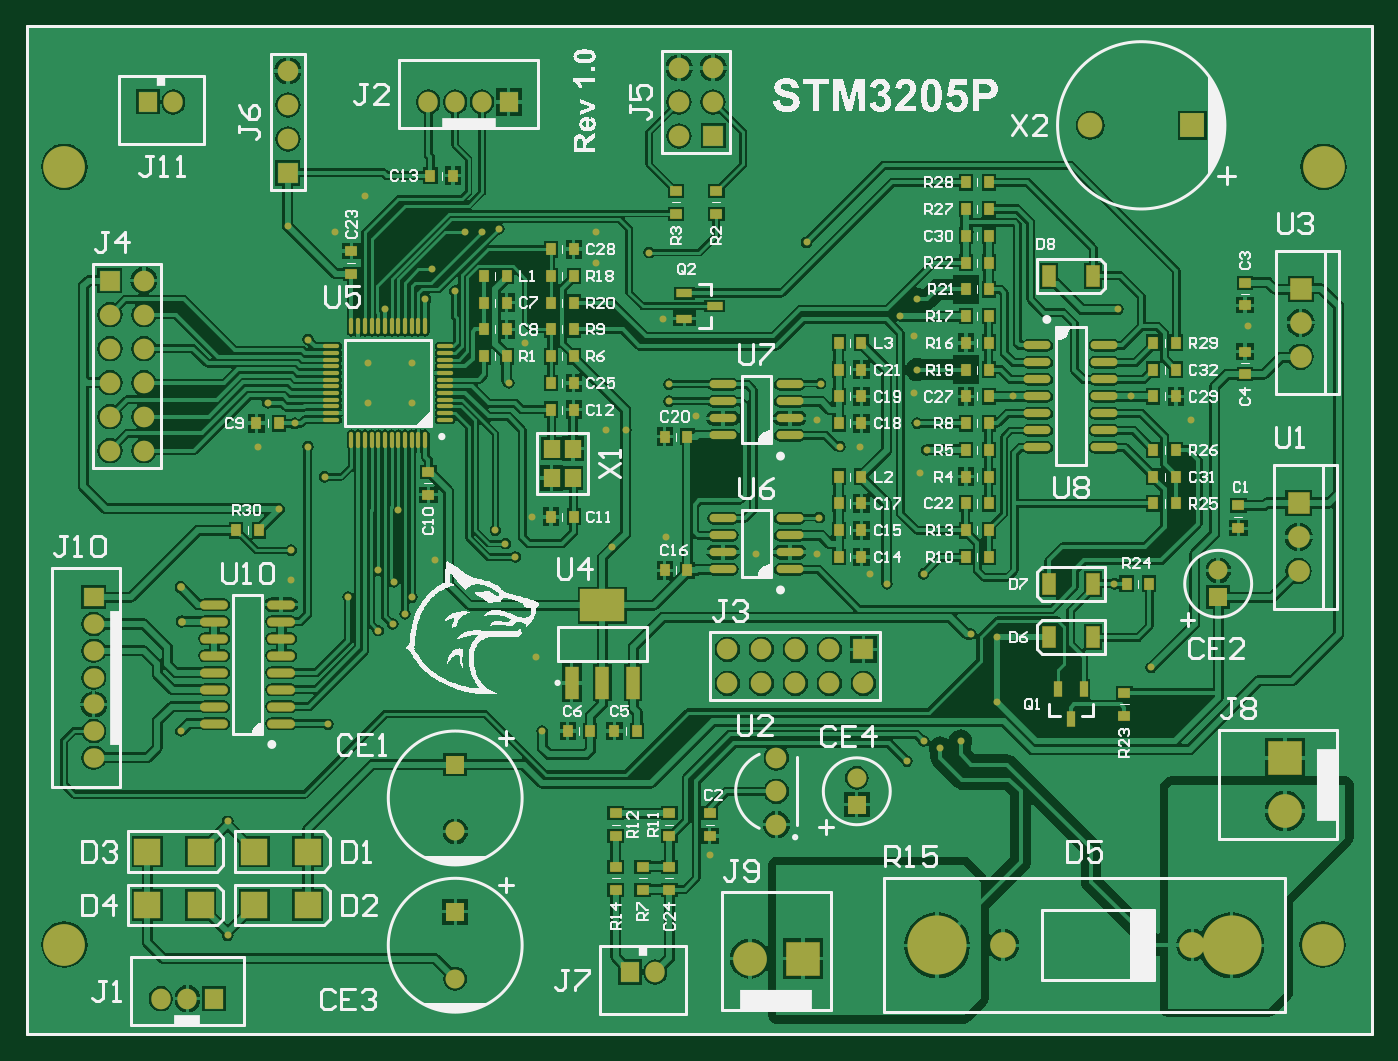
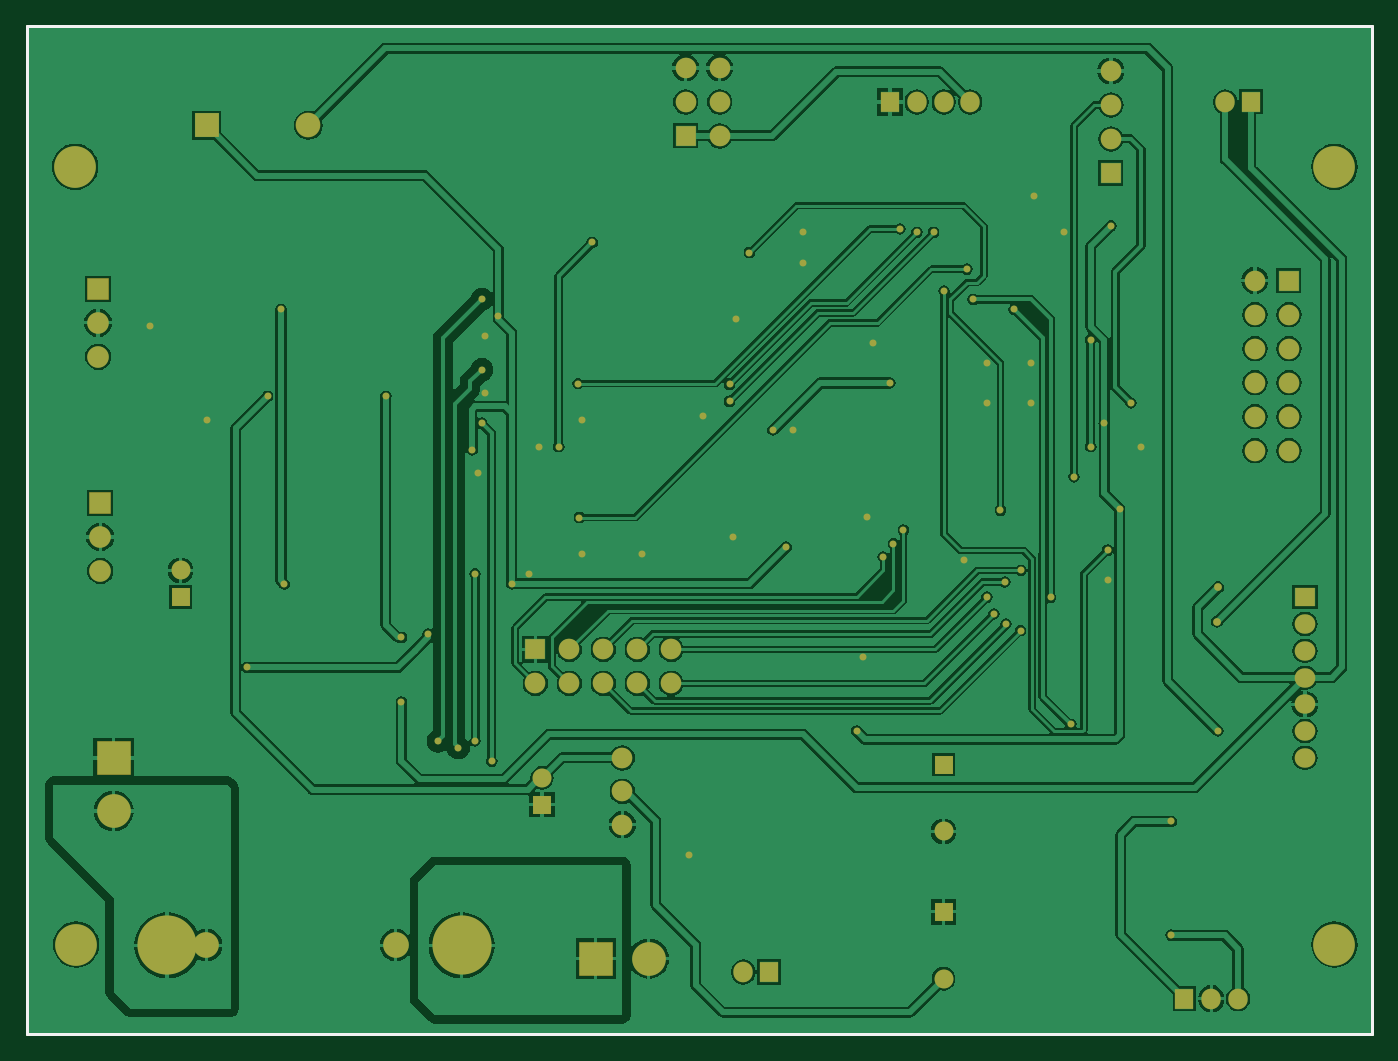
Circuit board: 9 layer files. Board 100.5 x 75.3 mm.
- bottom_copper: STM3205P_PCB.GBL (70867 bytes)
- bottom_silk: STM3205P_PCB.GBO (252 bytes)
- paste: STM3205P_PCB.GBP (250 bytes)
- bottom_mask: STM3205P_PCB.GBS (4535 bytes)
- outline: STM3205P_PCB.GM1 (255 bytes)
- top_copper: STM3205P_PCB.GTL (134738 bytes)
- top_silk: STM3205P_PCB.GTO (93730 bytes)
- paste: STM3205P_PCB.GTP (5210 bytes)
- top_mask: STM3205P_PCB.GTS (9521 bytes)

=== bottom_copper: STM3205P_PCB.GBL (70867 bytes, source omitted) ===
=== bottom_silk: STM3205P_PCB.GBO ===
G04*
G04 #@! TF.GenerationSoftware,Altium Limited,Altium Designer,20.0.10 (225)*
G04*
G04 Layer_Color=32896*
%FSLAX25Y25*%
%MOIN*%
G70*
G01*
G75*
%ADD14C,0.01000*%
D14*
X0Y-148228D02*
Y148228D01*
X395669D01*
X395669Y-148228D01*
X0D02*
X395669D01*
M02*

=== paste: STM3205P_PCB.GBP ===
G04*
G04 #@! TF.GenerationSoftware,Altium Limited,Altium Designer,20.0.10 (225)*
G04*
G04 Layer_Color=128*
%FSLAX25Y25*%
%MOIN*%
G70*
G01*
G75*
%ADD14C,0.01000*%
D14*
X0Y-148228D02*
Y148228D01*
X395669D01*
X395669Y-148228D01*
X0D02*
X395669D01*
M02*

=== bottom_mask: STM3205P_PCB.GBS ===
G04*
G04 #@! TF.GenerationSoftware,Altium Limited,Altium Designer,20.0.10 (225)*
G04*
G04 Layer_Color=16711935*
%FSLAX25Y25*%
%MOIN*%
G70*
G01*
G75*
%ADD14C,0.01000*%
%ADD50C,0.17402*%
%ADD51O,0.06079X0.05679*%
%ADD52R,0.06079X0.05679*%
%ADD53C,0.05591*%
%ADD54R,0.05591X0.05591*%
%ADD55C,0.07579*%
%ADD56R,0.05679X0.06079*%
%ADD57O,0.05679X0.06079*%
%ADD58R,0.06378X0.06378*%
%ADD59C,0.06378*%
%ADD60C,0.06079*%
%ADD61R,0.07287X0.07287*%
%ADD62C,0.07287*%
%ADD63R,0.09921X0.09921*%
%ADD64C,0.09921*%
%ADD65R,0.09921X0.09921*%
%ADD66R,0.06079X0.06079*%
%ADD67R,0.06079X0.06079*%
%ADD68C,0.12284*%
%ADD69C,0.02048*%
%ADD70C,0.02279*%
%ADD71C,0.02079*%
D14*
X0Y-148228D02*
Y148228D01*
X395669D01*
X395669Y-148228D01*
X0D02*
X395669D01*
D50*
X354331Y-122047D02*
D03*
X267717D02*
D03*
D51*
X19685Y-66929D02*
D03*
Y-51181D02*
D03*
Y-43307D02*
D03*
Y-27559D02*
D03*
Y-35433D02*
D03*
Y-59055D02*
D03*
D52*
Y-19685D02*
D03*
D53*
X244094Y-72835D02*
D03*
X350394Y-11811D02*
D03*
X125984Y-88583D02*
D03*
Y-131890D02*
D03*
D54*
X244094Y-80709D02*
D03*
X350394Y-19685D02*
D03*
X125984Y-68898D02*
D03*
Y-112205D02*
D03*
D55*
X342791Y-122047D02*
D03*
X287131D02*
D03*
D56*
X177362Y-129921D02*
D03*
X35630Y125984D02*
D03*
X141732D02*
D03*
X55118Y-137795D02*
D03*
D57*
X184843Y-129921D02*
D03*
X43110Y125984D02*
D03*
X118110D02*
D03*
X133858D02*
D03*
X125984D02*
D03*
X39370Y-137795D02*
D03*
X47244D02*
D03*
D58*
X374016Y8032D02*
D03*
X374638Y71024D02*
D03*
D59*
X374016Y-1969D02*
D03*
Y-11969D02*
D03*
X374638Y61024D02*
D03*
Y51024D02*
D03*
D60*
X220472Y-66929D02*
D03*
Y-76772D02*
D03*
Y-86614D02*
D03*
X191850Y115984D02*
D03*
X201850Y125984D02*
D03*
X191850D02*
D03*
X201850Y135984D02*
D03*
X191850D02*
D03*
X76772Y125079D02*
D03*
Y115079D02*
D03*
Y135079D02*
D03*
X34409Y23425D02*
D03*
X24409D02*
D03*
X34409Y33425D02*
D03*
X24409D02*
D03*
X34409Y43425D02*
D03*
X24409D02*
D03*
X34409Y53425D02*
D03*
X24409D02*
D03*
X34409Y63425D02*
D03*
X24409D02*
D03*
X34409Y73425D02*
D03*
X216063Y-35039D02*
D03*
Y-45039D02*
D03*
X246063D02*
D03*
X236063Y-35039D02*
D03*
Y-45039D02*
D03*
X226063Y-35039D02*
D03*
Y-45039D02*
D03*
X206063Y-35039D02*
D03*
Y-45039D02*
D03*
D61*
X342717Y119095D02*
D03*
D62*
X312795D02*
D03*
D63*
X228268Y-125984D02*
D03*
D64*
X212677D02*
D03*
X370079Y-82598D02*
D03*
D65*
Y-67008D02*
D03*
D66*
X201850Y115984D02*
D03*
X76772Y105079D02*
D03*
X24409Y73425D02*
D03*
D67*
X246063Y-35039D02*
D03*
D68*
X11024Y106890D02*
D03*
Y-121850D02*
D03*
X381102D02*
D03*
X381398Y106890D02*
D03*
D69*
X256890Y62992D02*
D03*
X261811Y67913D02*
D03*
X260827Y40354D02*
D03*
X277607Y-30512D02*
D03*
X262795Y16732D02*
D03*
X260827Y57087D02*
D03*
X359252Y60039D02*
D03*
X342520Y32480D02*
D03*
X200787Y-95472D02*
D03*
X149606Y-37402D02*
D03*
X187992Y-1969D02*
D03*
X214567Y-6890D02*
D03*
X232283D02*
D03*
X248031Y-12795D02*
D03*
X196850Y33465D02*
D03*
X232283Y32480D02*
D03*
X245079Y24606D02*
D03*
X90551Y87598D02*
D03*
X100394Y37402D02*
D03*
X113189D02*
D03*
Y49213D02*
D03*
X100394D02*
D03*
X99410Y98425D02*
D03*
X187008Y62008D02*
D03*
X146653Y55118D02*
D03*
X167323Y78740D02*
D03*
Y87598D02*
D03*
X170276Y29528D02*
D03*
X148622Y3937D02*
D03*
X120079Y-8858D02*
D03*
X77756Y-14764D02*
D03*
X67913Y24606D02*
D03*
X77756Y-5906D02*
D03*
X88583Y-57087D02*
D03*
X103347Y-29528D02*
D03*
X125868Y70398D02*
D03*
X78740Y31496D02*
D03*
X70866Y37402D02*
D03*
X76772Y89567D02*
D03*
X261811Y47244D02*
D03*
X264632Y23622D02*
D03*
X263779Y-12795D02*
D03*
X268701Y-63976D02*
D03*
X274606Y-62008D02*
D03*
X151575Y-59055D02*
D03*
X258858Y-67913D02*
D03*
X285433Y-50598D02*
D03*
Y-31496D02*
D03*
X45276Y-59055D02*
D03*
X107599Y-27559D02*
D03*
X74213Y6299D02*
D03*
X330709Y-40354D02*
D03*
X263779Y-62008D02*
D03*
X172244Y-4921D02*
D03*
X252953Y-15748D02*
D03*
X176181Y29528D02*
D03*
X141732Y43307D02*
D03*
X261811Y31496D02*
D03*
X229331Y84646D02*
D03*
X233455Y43120D02*
D03*
X239173Y24606D02*
D03*
X290059Y39370D02*
D03*
X324803Y39370D02*
D03*
X319882Y-15748D02*
D03*
X320866Y64961D02*
D03*
X82677Y24606D02*
D03*
Y56102D02*
D03*
X87598Y15748D02*
D03*
X183071Y81693D02*
D03*
X119095Y76772D02*
D03*
X109252Y5906D02*
D03*
X111221Y-24606D02*
D03*
X108003Y-15203D02*
D03*
X143701Y-7874D02*
D03*
X137795Y0D02*
D03*
X140748Y-3937D02*
D03*
X103230Y-11811D02*
D03*
X113305Y-19685D02*
D03*
X233081Y3750D02*
D03*
X128937Y87598D02*
D03*
X133858D02*
D03*
X138779Y88583D02*
D03*
X117242Y67913D02*
D03*
X188919Y37933D02*
D03*
Y42933D02*
D03*
X105199Y64961D02*
D03*
X94488Y-19685D02*
D03*
D70*
X45276Y-16732D02*
D03*
X45571Y-26870D02*
D03*
D71*
X59055Y-119095D02*
D03*
Y-85630D02*
D03*
M02*

=== outline: STM3205P_PCB.GM1 ===
G04*
G04 #@! TF.GenerationSoftware,Altium Limited,Altium Designer,20.0.10 (225)*
G04*
G04 Layer_Color=16711935*
%FSLAX25Y25*%
%MOIN*%
G70*
G01*
G75*
%ADD14C,0.01000*%
D14*
X0Y-148228D02*
Y148228D01*
X395669D01*
X395669Y-148228D01*
X0D02*
X395669D01*
M02*

=== top_copper: STM3205P_PCB.GTL (134738 bytes, source omitted) ===
=== top_silk: STM3205P_PCB.GTO (93730 bytes, source omitted) ===
=== paste: STM3205P_PCB.GTP ===
G04*
G04 #@! TF.GenerationSoftware,Altium Limited,Altium Designer,20.0.10 (225)*
G04*
G04 Layer_Color=8421504*
%FSLAX25Y25*%
%MOIN*%
G70*
G01*
G75*
%ADD14C,0.01000*%
%ADD25R,0.03937X0.06299*%
%ADD26R,0.03543X0.02756*%
%ADD27R,0.02756X0.03543*%
%ADD28O,0.07874X0.02362*%
%ADD29R,0.02362X0.04528*%
%ADD30R,0.04528X0.02362*%
%ADD31R,0.07700X0.08000*%
%ADD32R,0.03937X0.09449*%
%ADD33R,0.12992X0.09449*%
%ADD34O,0.01181X0.04724*%
%ADD35O,0.04724X0.01181*%
%ADD36R,0.04724X0.05512*%
D14*
X0Y-148228D02*
Y148228D01*
X395669D01*
X395669Y-148228D01*
X0D02*
X395669D01*
D25*
X300590Y-15748D02*
D03*
X313583D02*
D03*
Y-31496D02*
D03*
X300590D02*
D03*
Y74803D02*
D03*
X313583D02*
D03*
D26*
X95472Y82087D02*
D03*
Y75394D02*
D03*
X188976Y-89961D02*
D03*
Y-83268D02*
D03*
X173228D02*
D03*
Y-89961D02*
D03*
X181102Y-99016D02*
D03*
Y-105709D02*
D03*
X188976D02*
D03*
Y-99016D02*
D03*
X173228Y-105709D02*
D03*
Y-99016D02*
D03*
X322835Y-47835D02*
D03*
Y-54528D02*
D03*
X356299Y591D02*
D03*
Y7283D02*
D03*
X200787Y-83268D02*
D03*
Y-89961D02*
D03*
X358268Y52559D02*
D03*
Y45866D02*
D03*
X358268Y66142D02*
D03*
Y72835D02*
D03*
X118110Y10433D02*
D03*
Y17126D02*
D03*
X190945Y93110D02*
D03*
Y99803D02*
D03*
X202756D02*
D03*
Y93110D02*
D03*
D27*
X134449Y66929D02*
D03*
X141142D02*
D03*
X282874Y7874D02*
D03*
X276181D02*
D03*
Y15748D02*
D03*
X282874D02*
D03*
X276181Y23622D02*
D03*
X282874D02*
D03*
X160827Y51181D02*
D03*
X154134D02*
D03*
X276181Y31496D02*
D03*
X282874D02*
D03*
X160827Y59055D02*
D03*
X154134D02*
D03*
X276181Y-7874D02*
D03*
X282874D02*
D03*
X160827Y43307D02*
D03*
X154134D02*
D03*
X282874Y0D02*
D03*
X276181D02*
D03*
X337992Y15748D02*
D03*
X331299D02*
D03*
X330118Y-15748D02*
D03*
X323425D02*
D03*
X331299Y7874D02*
D03*
X337992D02*
D03*
Y23622D02*
D03*
X331299D02*
D03*
Y47244D02*
D03*
X337992D02*
D03*
X276181Y94488D02*
D03*
X282874D02*
D03*
Y102362D02*
D03*
X276181D02*
D03*
X337992Y55118D02*
D03*
X331299D02*
D03*
X159055Y-59055D02*
D03*
X165748D02*
D03*
X172835D02*
D03*
X179528D02*
D03*
X68307Y0D02*
D03*
X61614D02*
D03*
X245472Y15748D02*
D03*
X238779D02*
D03*
X245472Y-7874D02*
D03*
X238779D02*
D03*
X245472Y0D02*
D03*
X238779D02*
D03*
X187598Y-11811D02*
D03*
X194291D02*
D03*
X245472Y7874D02*
D03*
X238779D02*
D03*
X245472Y55118D02*
D03*
X238779D02*
D03*
X245472Y31496D02*
D03*
X238779D02*
D03*
X245472Y39370D02*
D03*
X238779D02*
D03*
X187598Y27559D02*
D03*
X194291D02*
D03*
X245472Y47244D02*
D03*
X238779D02*
D03*
X276181Y55118D02*
D03*
X282874D02*
D03*
Y39370D02*
D03*
X276181D02*
D03*
Y62992D02*
D03*
X282874D02*
D03*
X160827Y74803D02*
D03*
X154134D02*
D03*
X276181Y47244D02*
D03*
X282874D02*
D03*
X160827Y66929D02*
D03*
X154134D02*
D03*
X276181Y70866D02*
D03*
X282874D02*
D03*
X160827Y82677D02*
D03*
X154134D02*
D03*
X331299Y39370D02*
D03*
X337992D02*
D03*
X282874Y78740D02*
D03*
X276181D02*
D03*
X282874Y86614D02*
D03*
X276181D02*
D03*
X141142Y74803D02*
D03*
X134449D02*
D03*
Y51181D02*
D03*
X141142D02*
D03*
Y59055D02*
D03*
X134449D02*
D03*
X67520Y31496D02*
D03*
X74213D02*
D03*
X160827Y35433D02*
D03*
X154134D02*
D03*
Y3937D02*
D03*
X160827D02*
D03*
X125394Y104331D02*
D03*
X118701D02*
D03*
D28*
X297244Y54370D02*
D03*
Y49370D02*
D03*
Y44370D02*
D03*
Y39370D02*
D03*
Y24370D02*
D03*
Y29370D02*
D03*
Y34370D02*
D03*
X316929Y24370D02*
D03*
Y29370D02*
D03*
Y34370D02*
D03*
Y39370D02*
D03*
Y44370D02*
D03*
Y49370D02*
D03*
Y54370D02*
D03*
X74803Y-21870D02*
D03*
Y-56870D02*
D03*
Y-51870D02*
D03*
Y-46870D02*
D03*
Y-41870D02*
D03*
Y-26870D02*
D03*
Y-31870D02*
D03*
Y-36870D02*
D03*
X55118Y-56870D02*
D03*
Y-51870D02*
D03*
Y-21870D02*
D03*
Y-26870D02*
D03*
Y-31870D02*
D03*
Y-36870D02*
D03*
Y-41870D02*
D03*
Y-46870D02*
D03*
X224410Y-11437D02*
D03*
Y-6437D02*
D03*
Y-1437D02*
D03*
Y3563D02*
D03*
X204724Y-11437D02*
D03*
Y-6437D02*
D03*
Y-1437D02*
D03*
Y3563D02*
D03*
X224410Y27933D02*
D03*
Y32933D02*
D03*
Y37933D02*
D03*
Y42933D02*
D03*
X204724Y27933D02*
D03*
Y32933D02*
D03*
Y37933D02*
D03*
Y42933D02*
D03*
D29*
X310827Y-46752D02*
D03*
X303346D02*
D03*
X307087Y-55610D02*
D03*
D30*
X193405Y69685D02*
D03*
Y62205D02*
D03*
X202264Y65945D02*
D03*
D31*
X82677Y-110236D02*
D03*
X66929D02*
D03*
X82677Y-94488D02*
D03*
X66929D02*
D03*
X51181Y-110236D02*
D03*
X35433D02*
D03*
X51181Y-94488D02*
D03*
X35433D02*
D03*
D32*
X160236Y-44882D02*
D03*
X169291D02*
D03*
X178347D02*
D03*
D33*
X169291Y-22047D02*
D03*
D34*
X117126Y26575D02*
D03*
X115157D02*
D03*
X113189D02*
D03*
X111221D02*
D03*
X109252D02*
D03*
X107283D02*
D03*
X105315D02*
D03*
X103347D02*
D03*
X101378D02*
D03*
X99409D02*
D03*
X97441D02*
D03*
X95472D02*
D03*
X95472Y60039D02*
D03*
X97441D02*
D03*
X99410D02*
D03*
X101378D02*
D03*
X103347D02*
D03*
X105315D02*
D03*
X107283D02*
D03*
X109252D02*
D03*
X111221D02*
D03*
X113189D02*
D03*
X115157D02*
D03*
X117126D02*
D03*
D35*
X123031Y54134D02*
D03*
Y52165D02*
D03*
Y50197D02*
D03*
Y48228D02*
D03*
Y46260D02*
D03*
Y44291D02*
D03*
Y42323D02*
D03*
Y40354D02*
D03*
Y38386D02*
D03*
Y36417D02*
D03*
Y34449D02*
D03*
Y32480D02*
D03*
X89567Y44291D02*
D03*
Y36417D02*
D03*
Y52165D02*
D03*
Y34449D02*
D03*
Y32480D02*
D03*
Y42323D02*
D03*
Y40354D02*
D03*
Y38386D02*
D03*
Y46260D02*
D03*
Y50197D02*
D03*
Y48228D02*
D03*
Y54134D02*
D03*
D36*
X160630Y24016D02*
D03*
Y15354D02*
D03*
X154331Y24016D02*
D03*
Y15354D02*
D03*
M02*

=== top_mask: STM3205P_PCB.GTS (9521 bytes, source omitted) ===
